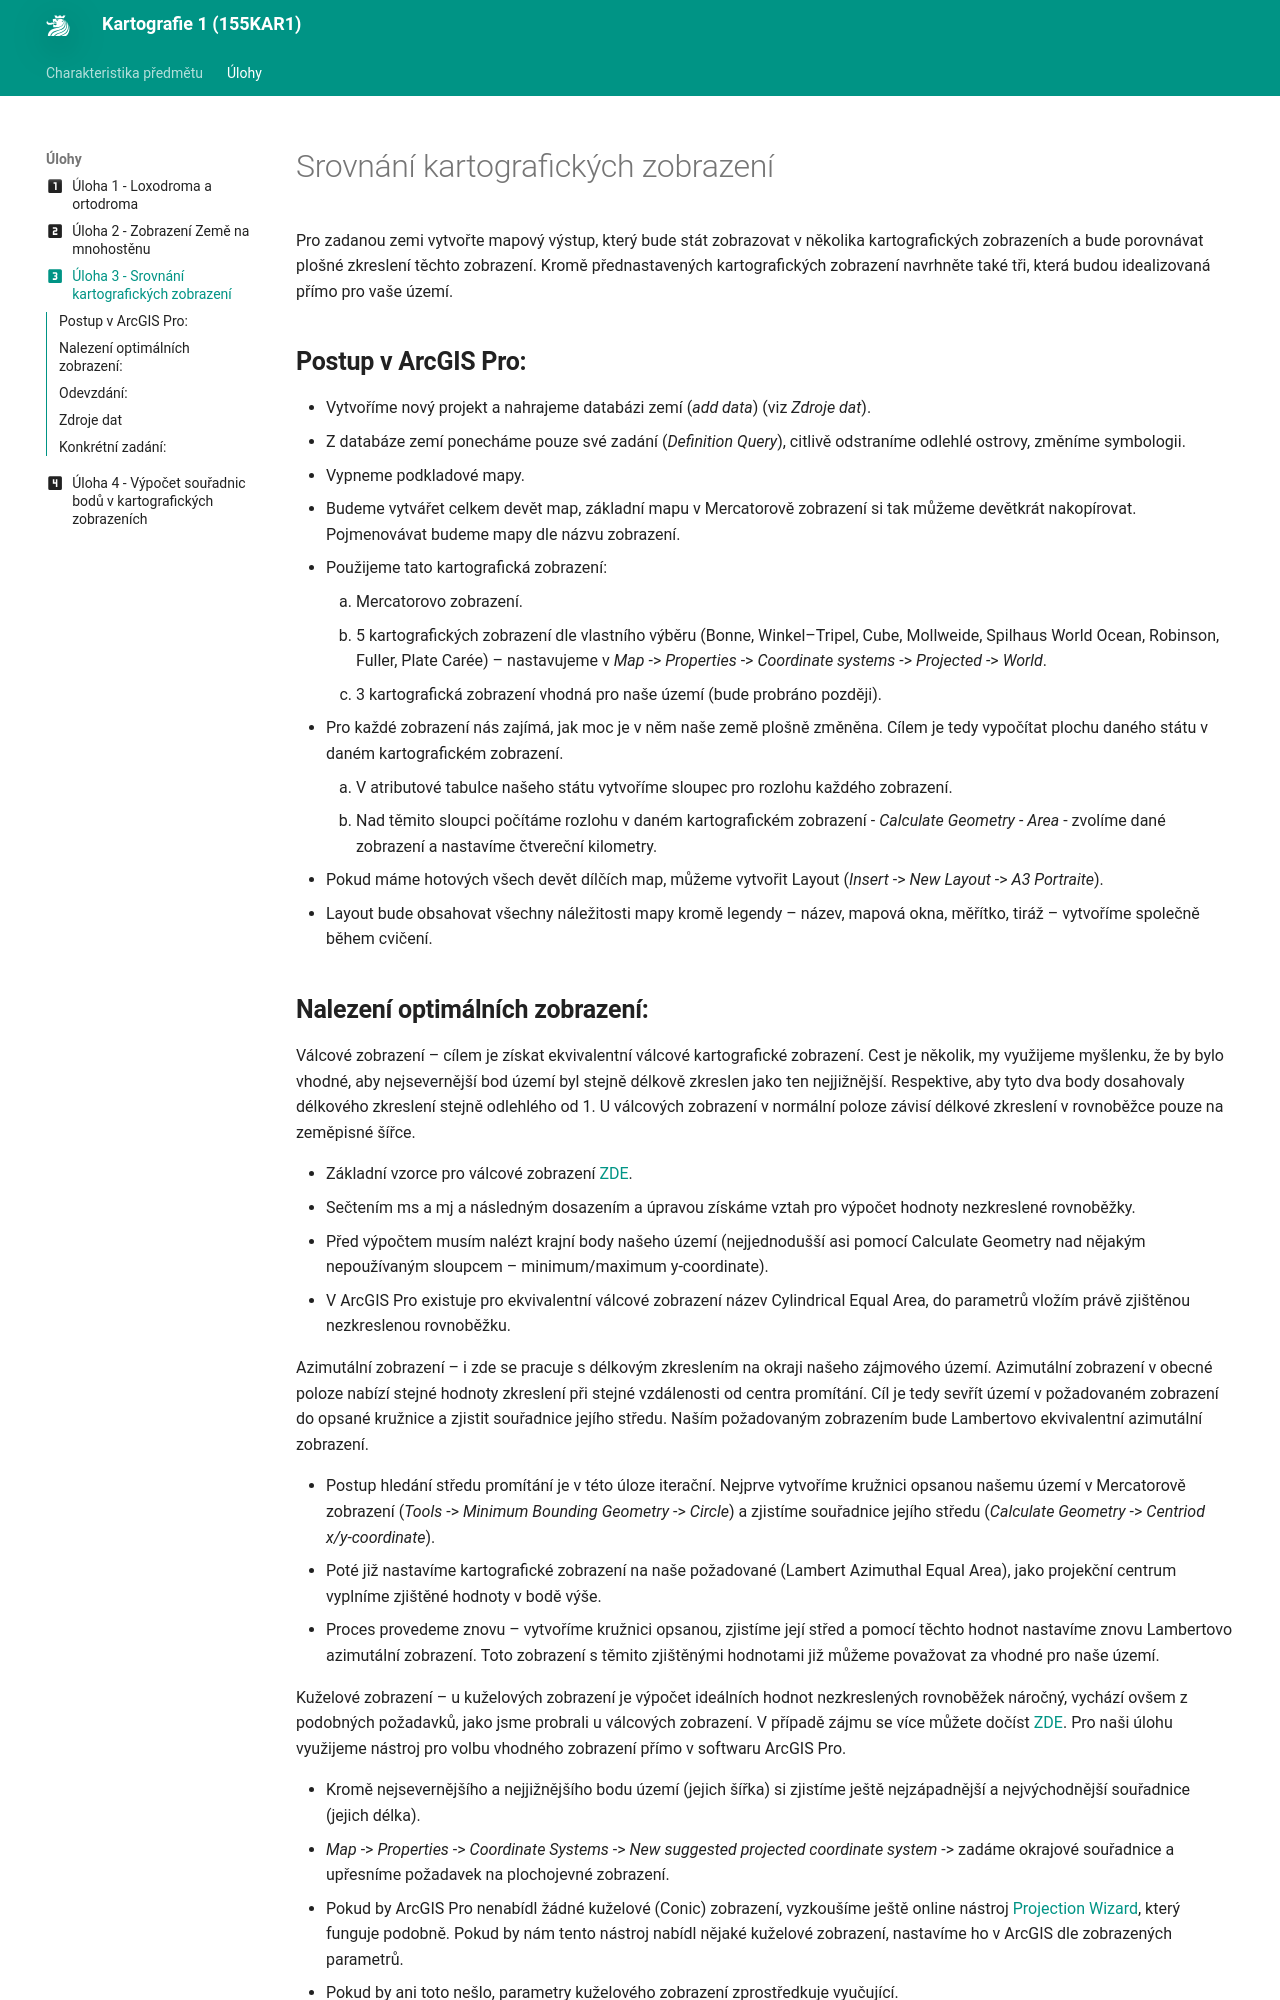

repository: k155cvut/kar1 · page: ulohy/uloha3_new/index.html · generator: mkdocs

---
icon: material/numeric-3-box
title: Úloha 3
---

# Srovnání kartografických zobrazení

Pro zadanou zemi vytvořte mapový výstup, který bude stát zobrazovat v několika kartografických zobrazeních a bude porovnávat plošné zkreslení těchto zobrazení. Kromě přednastavených kartografických zobrazení navrhněte také tři, která budou idealizovaná přímo pro vaše území.

## Postup v ArcGIS Pro:

- Vytvoříme nový projekt a nahrajeme databázi zemí (_add data_) (viz _Zdroje dat_).
- Z databáze zemí ponecháme pouze své zadání (_Definition Query_), citlivě odstraníme odlehlé ostrovy, změníme symbologii.
- Vypneme podkladové mapy.
- Budeme vytvářet celkem devět map, základní mapu v Mercatorově zobrazení si tak můžeme devětkrát nakopírovat. Pojmenovávat budeme mapy dle názvu zobrazení.
- Použijeme tato kartografická zobrazení:
    1. Mercatorovo zobrazení.
    2. 5 kartografických zobrazení dle vlastního výběru (Bonne, Winkel–Tripel, Cube, Mollweide, Spilhaus World Ocean, Robinson, Fuller, Plate Carée) – nastavujeme v _Map_ -> _Properties_ -> _Coordinate systems_ -> _Projected_ -> _World_.
    3. 3 kartografická zobrazení vhodná pro naše území (bude probráno později).
- Pro každé zobrazení nás zajímá, jak moc je v něm naše země plošně změněna. Cílem je tedy vypočítat plochu daného státu v daném kartografickém zobrazení.
    1. V atributové tabulce našeho státu vytvoříme sloupec pro rozlohu každého zobrazení.
    2. Nad těmito sloupci počítáme rozlohu v daném kartografickém zobrazení - _Calculate Geometry_ - _Area_ - zvolíme dané zobrazení a nastavíme čtvereční kilometry.
- Pokud máme hotových všech devět dílčích map, můžeme vytvořit Layout (_Insert_ -> _New Layout_ -> _A3 Portraite_).
- Layout bude obsahovat všechny náležitosti mapy kromě legendy – název, mapová okna, měřítko, tiráž – vytvoříme společně během cvičení.
